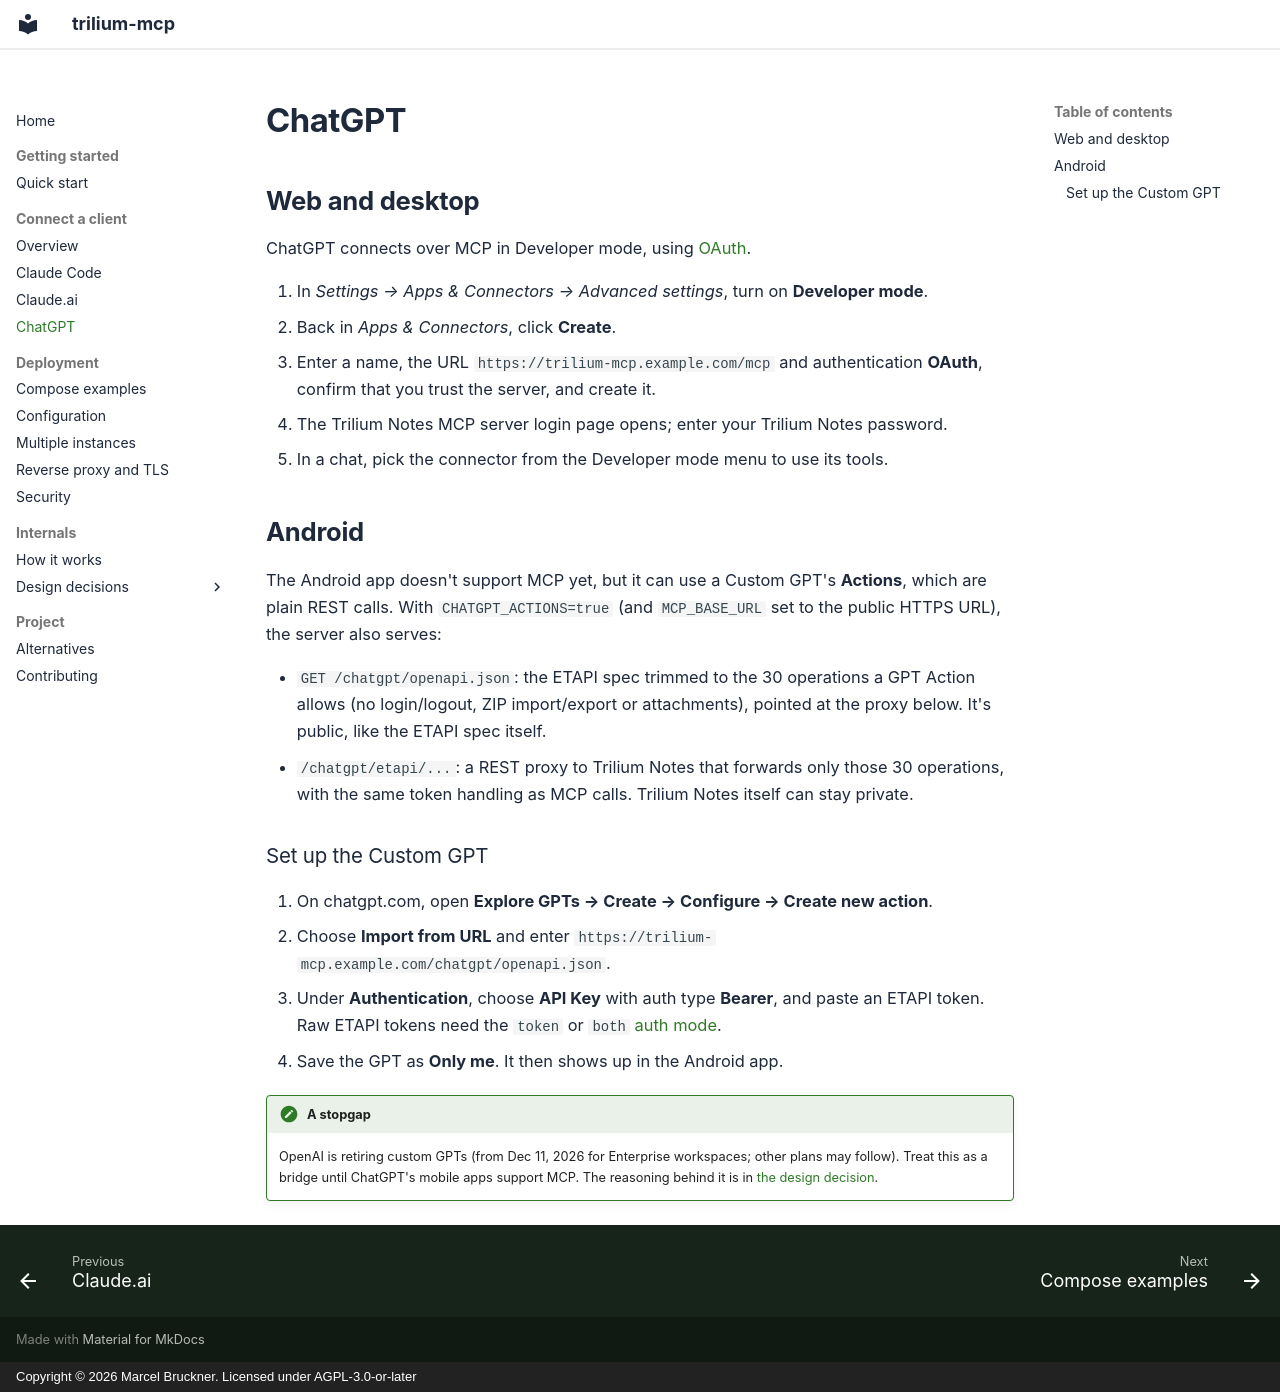

repository: Marceltov/trilium-mcp · page: chatgpt/index.html · generator: mkdocs · copyright: Copyright © 2026 Marcel Bruckner. Licensed under AGPL-3.0-or-later

# ChatGPT

## Web and desktop

ChatGPT connects over MCP in Developer mode, using [OAuth](connecting.md#choosing-an-auth-method).

1. In *Settings → Apps & Connectors → Advanced settings*, turn on **Developer mode**.
2. Back in *Apps & Connectors*, click **Create**.
3. Enter a name, the URL `https://trilium-mcp.example.com/mcp` and authentication **OAuth**, confirm that you trust the server, and create it.
4. The Trilium Notes MCP server login page opens; enter your Trilium Notes password.
5. In a chat, pick the connector from the Developer mode menu to use its tools.

## Android

The Android app doesn't support MCP yet, but it can use a Custom GPT's **Actions**, which are plain REST calls. With `CHATGPT_ACTIONS=true` (and `MCP_BASE_URL` set to the public HTTPS URL), the server also serves:

- `GET /chatgpt/openapi.json`: the ETAPI spec trimmed to the 30 operations a GPT Action allows (no login/logout, ZIP import/export or attachments), pointed at the proxy below. It's public, like the ETAPI spec itself.
- `/chatgpt/etapi/...`: a REST proxy to Trilium Notes that forwards only those 30 operations, with the same token handling as MCP calls. Trilium Notes itself can stay private.

### Set up the Custom GPT

1. On chatgpt.com, open **Explore GPTs → Create → Configure → Create new action**.
2. Choose **Import from URL** and enter `https://trilium-mcp.example.com/chatgpt/openapi.json`.
3. Under **Authentication**, choose **API Key** with auth type **Bearer**, and paste an ETAPI token. Raw ETAPI tokens need the `token` or `both` [auth mode](configuration.md).
4. Save the GPT as **Only me**. It then shows up in the Android app.

!!! note "A stopgap"

    OpenAI is retiring custom GPTs (from Dec 11, 2026 for Enterprise workspaces; other plans may follow). Treat this as a bridge until ChatGPT's mobile apps support MCP. The reasoning behind it is in [the design decision](adr/0002-chatgpt-custom-gpt-action-proxy.md).
